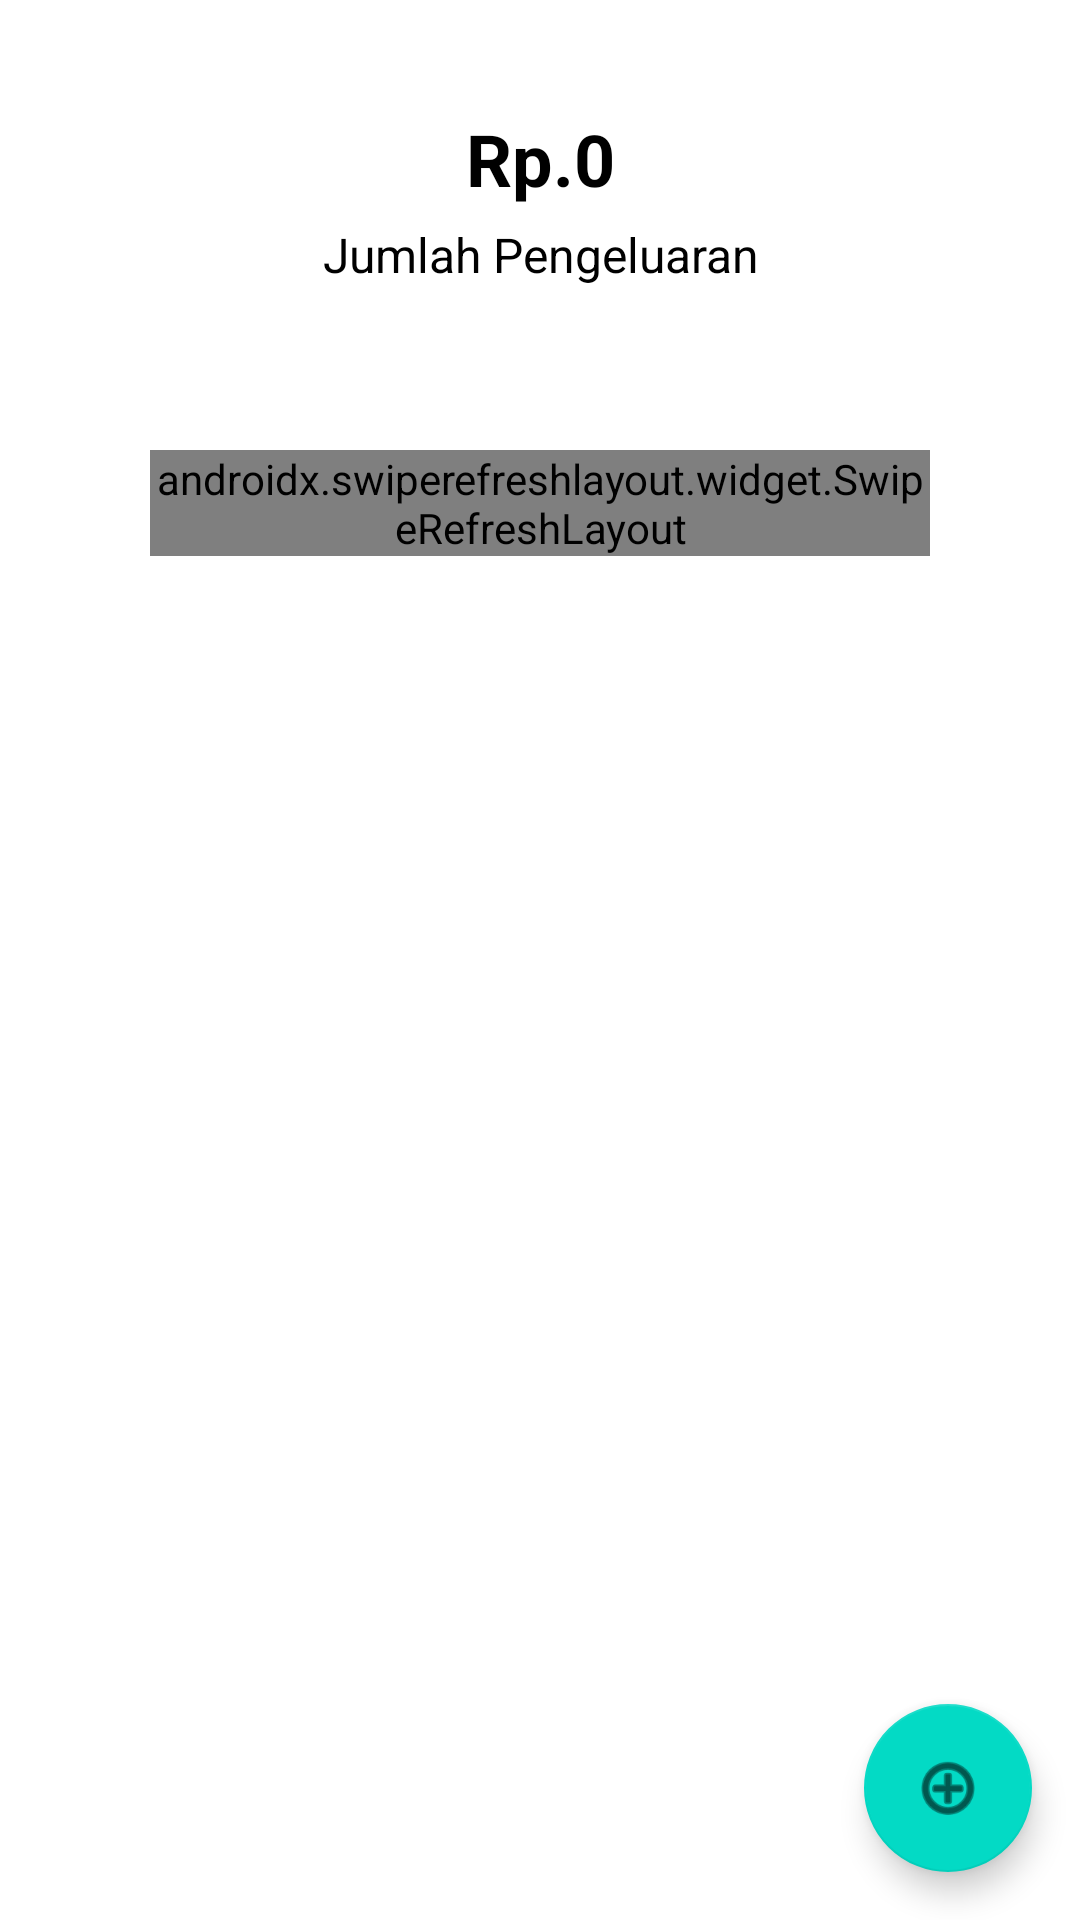

This screen was rendered from an Android layout file. Write that file and the resources it references.
<!-- AndroidManifest.xml: application theme Theme.UAS_MobileApp -->
<!-- res/layout/show_expense_fragment.xml -->
<?xml version="1.0" encoding="utf-8"?>
<androidx.constraintlayout.widget.ConstraintLayout xmlns:android="http://schemas.android.com/apk/res/android"
    xmlns:app="http://schemas.android.com/apk/res-auto"
    xmlns:tools="http://schemas.android.com/tools"
    android:layout_width="match_parent"
    android:layout_height="match_parent"
    android:textAlignment="textStart"
    tools:context=".ShowExpense">

    <TextView
        android:id="@+id/textView3"
        android:layout_width="300dp"
        android:layout_height="90dp"
        android:background="@drawable/rectangle"
        app:layout_constraintBottom_toBottomOf="parent"
        app:layout_constraintEnd_toEndOf="parent"
        app:layout_constraintStart_toStartOf="parent"
        app:layout_constraintTop_toTopOf="parent"
        app:layout_constraintVertical_bias="0.052" />

    <TextView
        android:id="@+id/textView2"
        android:layout_width="match_parent"
        android:layout_height="wrap_content"
        android:layout_marginTop="5dp"
        android:gravity="center"
        android:text="Jumlah Pengeluaran"
        android:textColor="#000000"
        android:textSize="16sp"
        app:layout_constraintStart_toStartOf="@+id/totalExpense"
        app:layout_constraintTop_toBottomOf="@+id/totalExpense" />

    <TextView
        android:id="@+id/totalExpense"
        android:layout_width="wrap_content"
        android:layout_height="wrap_content"
        android:layout_marginTop="8dp"
        android:text="Rp.0"
        android:textColor="#000000"
        android:textSize="24sp"
        android:textStyle="bold"
        app:layout_constraintEnd_toEndOf="parent"
        app:layout_constraintStart_toStartOf="parent"
        app:layout_constraintTop_toTopOf="@+id/textView3" />


    <RelativeLayout
        android:id="@+id/relativeLayout"
        android:layout_width="0dp"
        android:layout_height="wrap_content"
        android:paddingHorizontal="50dp"
        android:paddingTop="150dp"
        app:layout_constraintEnd_toEndOf="parent"
        app:layout_constraintStart_toStartOf="parent"
        app:layout_constraintTop_toTopOf="parent">


        <androidx.swiperefreshlayout.widget.SwipeRefreshLayout
            android:id="@+id/swipeRefresh"
            android:layout_width="match_parent"
            android:layout_height="wrap_content">


            <androidx.recyclerview.widget.RecyclerView
                android:id="@+id/recyclerview"
                android:layout_width="match_parent"
                android:layout_height="wrap_content"
                android:layout_marginBottom="24dp"

                tools:layout_editor_absoluteX="0dp" />

        </androidx.swiperefreshlayout.widget.SwipeRefreshLayout>


    </RelativeLayout>

    <com.google.android.material.floatingactionbutton.FloatingActionButton
        android:id="@+id/floatingActionButton"
        android:layout_width="wrap_content"
        android:layout_height="wrap_content"
        android:layout_marginEnd="16dp"
        android:layout_marginBottom="16dp"
        android:clickable="true"
        android:src="@android:drawable/ic_menu_add"
        app:layout_constraintBottom_toBottomOf="parent"
        app:layout_constraintEnd_toEndOf="parent" />

</androidx.constraintlayout.widget.ConstraintLayout>
<!-- resources referenced by this layout -->
<resources>
  <style name="Theme.UAS_MobileApp" parent="Theme.MaterialComponents.DayNight.DarkActionBar">
          
          <item name="colorPrimary">@color/purple_500</item>
          <item name="colorPrimaryVariant">@color/purple_700</item>
          <item name="colorOnPrimary">@color/white</item>
          
          <item name="colorSecondary">@color/teal_200</item>
          <item name="colorSecondaryVariant">@color/teal_700</item>
          <item name="colorOnSecondary">@color/black</item>
          
          <item name="android:statusBarColor" tools:targetApi="l">?attr/colorPrimaryVariant</item>
          
      </style>
  <color name="purple_500">#FF6200EE</color>
  <color name="purple_700">#FF3700B3</color>
  <color name="white">#FFFFFFFF</color>
  <color name="teal_200">#FF03DAC5</color>
  <color name="teal_700">#FF018786</color>
  <color name="black">#FF000000</color>
</resources>
